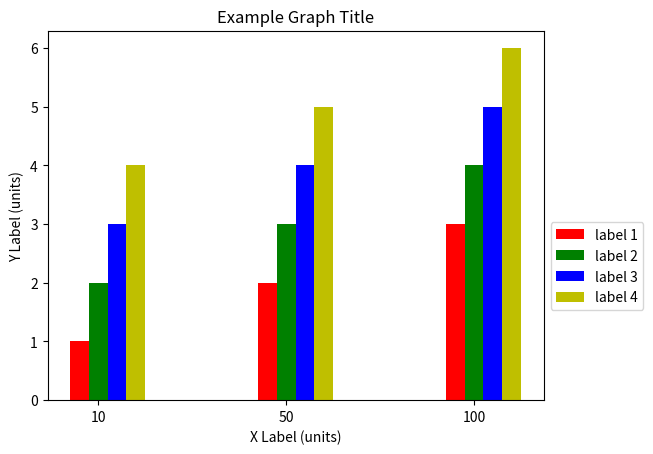

Source code (Python):
#!/usr/bin/python

import sys

import numpy as np
import matplotlib.pyplot as plt

def plot_multiline_graph(entries=3601, lines=[], labels=[], title="", xlabel="", ylabel="", plotLegend=True):
    """ Plots line chart of metrics over time """
    for i in range(len(lines)):
        plt.plot([e for e in range(entries)], lines[i], label=labels[i])

    plt.ylabel(ylabel)
    plt.xlabel(xlabel)
    plt.title(title)

    if plotLegend:
        legend = plt.legend(loc='lower right', shadow=True)

    plt.show()

def plot_multibar_chart(bars, labels, title, xlabel, ylabel):
    """ Plots bar chart with multiple bars """

    index = np.arange(len(bars[0]))
    fig, ax = plt.subplots()
    bar_width = .1

    colors = ['r', 'g', 'b', 'y']

    # Go through sublists to generate rectangles:
    for b in range(len(bars)):
        plt.bar(index + b*bar_width,
                tuple(bars[b]),
                bar_width,
                color = colors[b],
                label = labels[b])

    #plt.xlabel('Group')
    #plt.ylabel('Scores')
    #plt.title('Scores by group and gender')

    ax.set_ylabel(ylabel)
    ax.set_xlabel(xlabel)
    ax.set_title(title)
    ax.set_xticks(index+bar_width)
    ax.set_xticklabels(('10', '50', '100'))
    plt.legend(bbox_to_anchor=(1.0,.5))

    plt.show()

def example_line_plot():
    """ An example multi-line graph with randomly generated values """
    # Labels and Legend
    xlabel = "X Label (units)"
    ylabel = "Y Label (units)"
    title = "Example Graph Title"
    doLegend = True

    lines = [range(low,low+10) for low in range(3)]
    labels = ["label " + str(n) for n in range(3)]
    entryN = len(lines[0])

    plot_multiline_graph(entries=entryN, lines=lines, labels=labels, title=title, xlabel=xlabel, ylabel=ylabel, plotLegend=doLegend)

def example_bar_chart():
    """ An example bar chart with randomly generated values """
    xlabel = "X Label (units)"
    ylabel = "Y Label (units)"
    titlex = "Example Graph Title"
    doLegend = True

    bar_data = [(1,2,3),(2,3,4),(3,4,5),(4,5,6)]
    labels = ["label 1", "label 2", "label 3", "label 4"]
    plot_multibar_chart(bar_data, labels, titlex, xlabel, ylabel)

if __name__ == "__main__":
    example_bar_chart()
